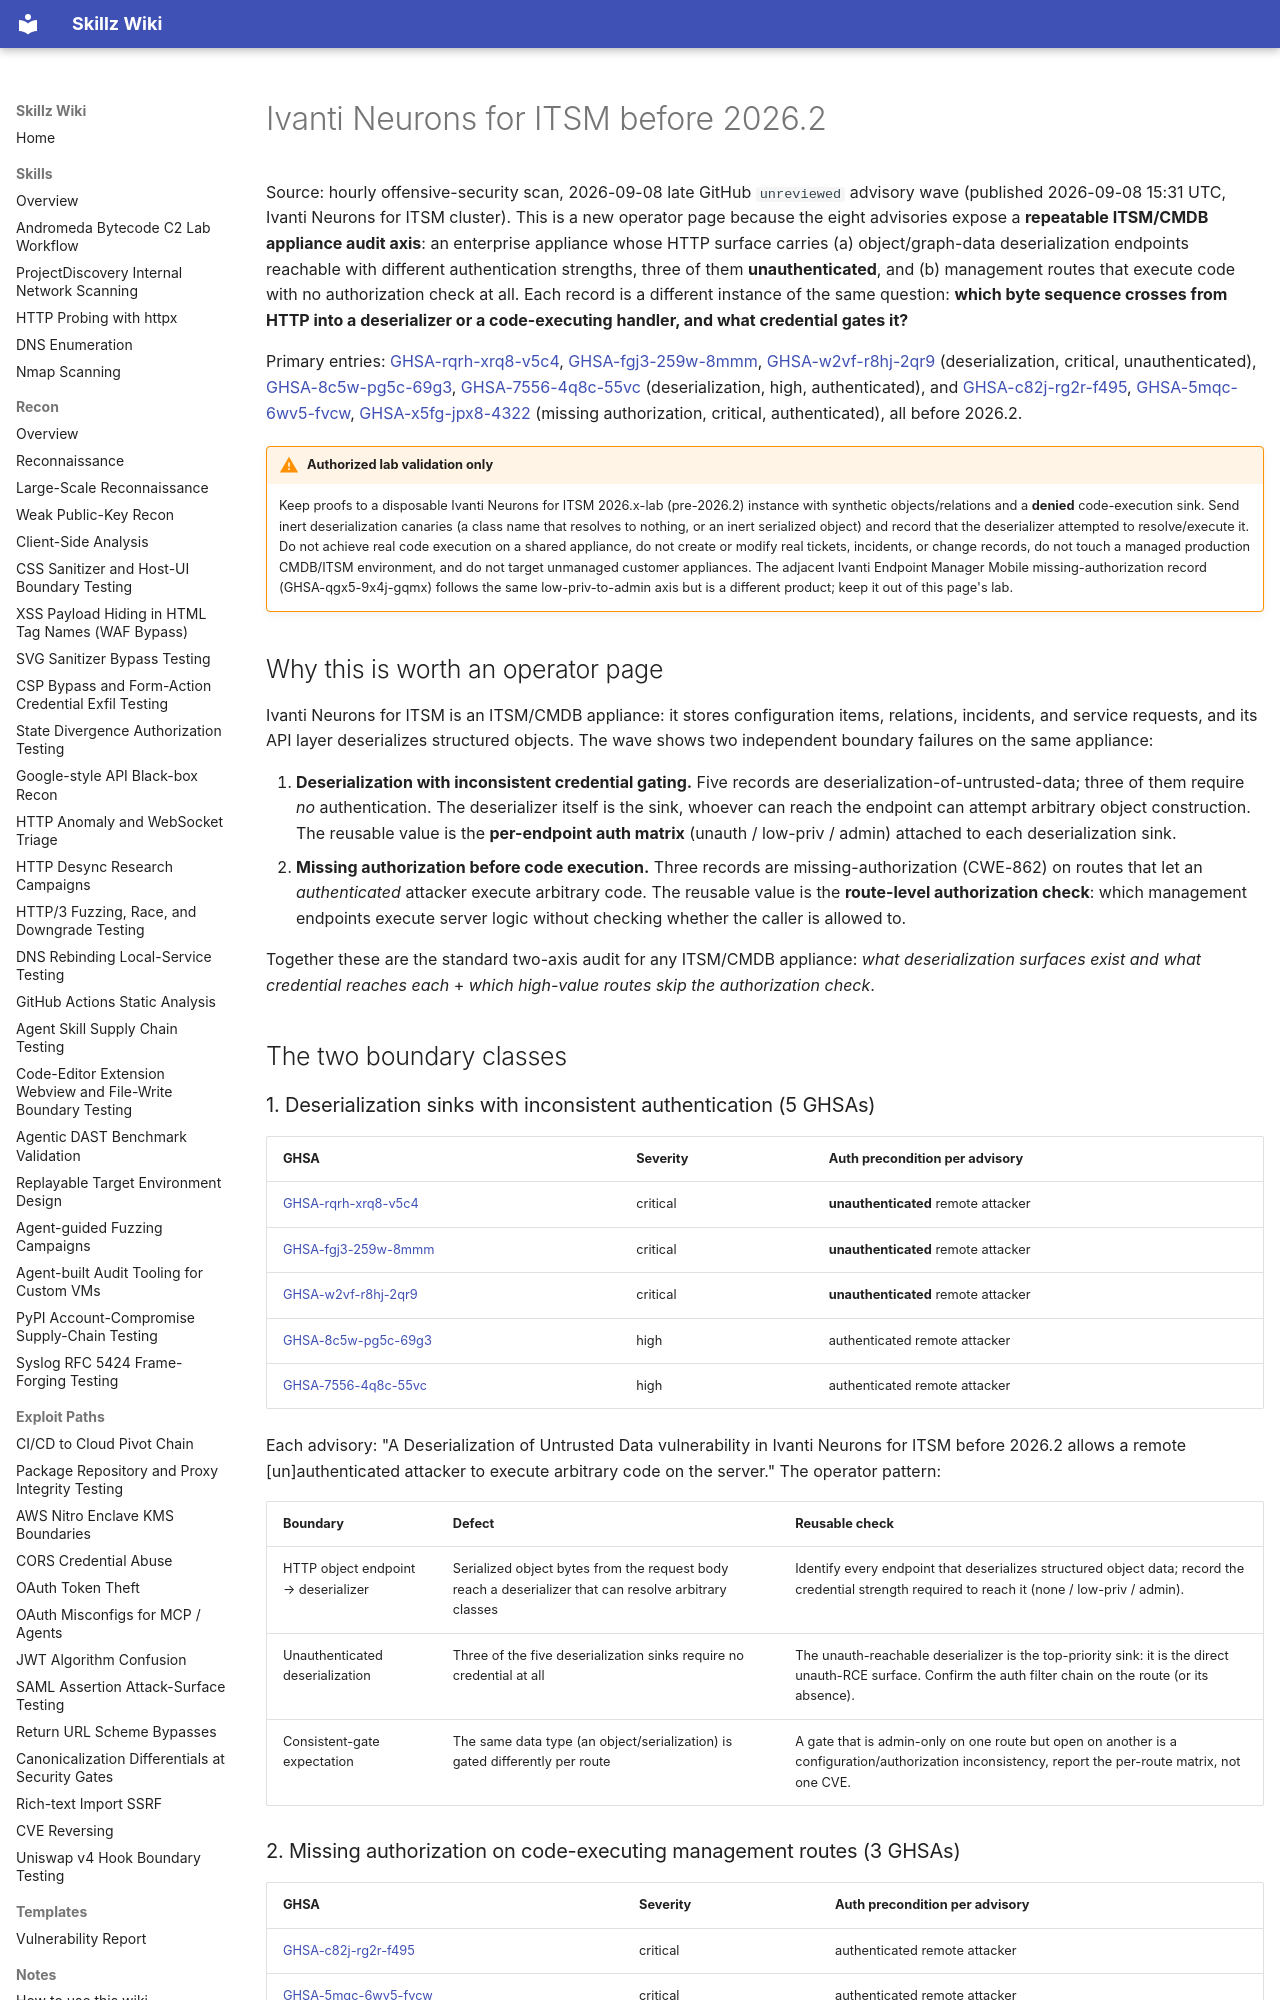

repository: bastet-ai/skillz-wiki · page: alerts/2026-09-08-ivanti-neurons-itsm-deserialization-and-missing-authz-ghsa/index.html · generator: mkdocs

# Ivanti Neurons for ITSM before 2026.2

Source: hourly offensive-security scan, 2026-09-08 late GitHub `unreviewed` advisory wave (published 2026-09-08 15:31 UTC, Ivanti Neurons for ITSM cluster). This is a new operator page because the eight advisories expose a **repeatable ITSM/CMDB appliance audit axis**: an enterprise appliance whose HTTP surface carries (a) object/graph-data deserialization endpoints reachable with different authentication strengths, three of them **unauthenticated**, and (b) management routes that execute code with no authorization check at all. Each record is a different instance of the same question: **which byte sequence crosses from HTTP into a deserializer or a code-executing handler, and what credential gates it?**

Primary entries: [GHSA-rqrh-xrq8-v5c4](https://github.com/advisories/GHSA-rqrh-xrq8-v5c4), [GHSA-fgj3-259w-8mmm](https://github.com/advisories/GHSA-fgj3-259w-8mmm), [GHSA-w2vf-r8hj-2qr9](https://github.com/advisories/GHSA-w2vf-r8hj-2qr9) (deserialization, critical, unauthenticated), [GHSA-8c5w-pg5c-69g3](https://github.com/advisories/GHSA-8c5w-pg5c-69g3), [GHSA-7556-4q8c-55vc](https://github.com/advisories/GHSA-7556-4q8c-55vc) (deserialization, high, authenticated), and [GHSA-c82j-rg2r-f495](https://github.com/advisories/GHSA-c82j-rg2r-f495), [GHSA-5mqc-6wv5-fvcw](https://github.com/advisories/GHSA-5mqc-6wv5-fvcw), [GHSA-x5fg-jpx8-4322](https://github.com/advisories/GHSA-x5fg-jpx8-4322) (missing authorization, critical, authenticated), all before 2026.2.

!!! warning "Authorized lab validation only"
    Keep proofs to a disposable Ivanti Neurons for ITSM 2026.x-lab (pre-2026.2) instance with synthetic objects/relations and a **denied** code-execution sink. Send inert deserialization canaries (a class name that resolves to nothing, or an inert serialized object) and record that the deserializer attempted to resolve/execute it. Do not achieve real code execution on a shared appliance, do not create or modify real tickets, incidents, or change records, do not touch a managed production CMDB/ITSM environment, and do not target unmanaged customer appliances. The adjacent Ivanti Endpoint Manager Mobile missing-authorization record (GHSA-qgx5-9x4j-gqmx) follows the same low-priv-to-admin axis but is a different product; keep it out of this page's lab.

## Why this is worth an operator page

Ivanti Neurons for ITSM is an ITSM/CMDB appliance: it stores configuration items, relations, incidents, and service requests, and its API layer deserializes structured objects. The wave shows two independent boundary failures on the same appliance:

1. **Deserialization with inconsistent credential gating.** Five records are deserialization-of-untrusted-data; three of them require *no* authentication. The deserializer itself is the sink, whoever can reach the endpoint can attempt arbitrary object construction. The reusable value is the **per-endpoint auth matrix** (unauth / low-priv / admin) attached to each deserialization sink.
2. **Missing authorization before code execution.** Three records are missing-authorization (CWE-862) on routes that let an *authenticated* attacker execute arbitrary code. The reusable value is the **route-level authorization check**: which management endpoints execute server logic without checking whether the caller is allowed to.

Together these are the standard two-axis audit for any ITSM/CMDB appliance: *what deserialization surfaces exist and what credential reaches each* + *which high-value routes skip the authorization check*.

## The two boundary classes
